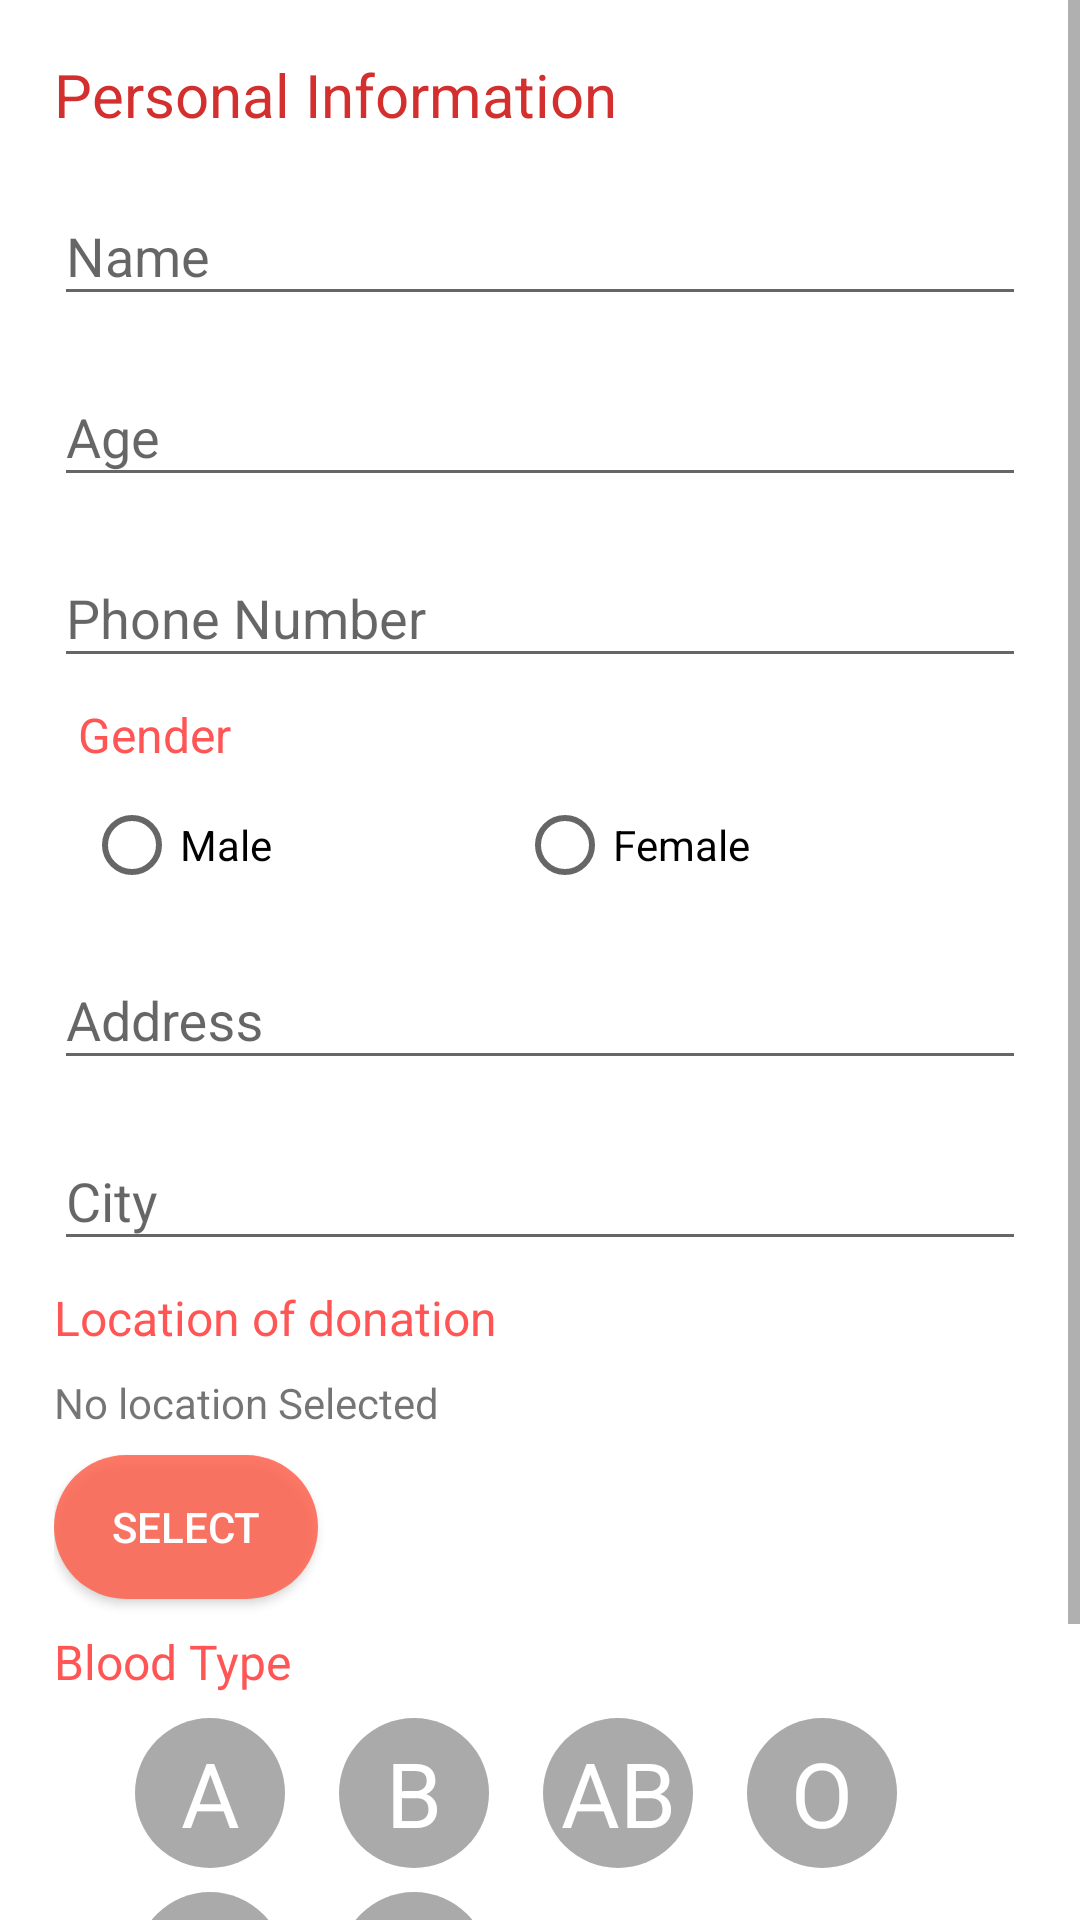

This screen was rendered from an Android layout file. Write that file and the resources it references.
<!-- AndroidManifest.xml: application theme AppTheme -->
<!-- res/layout/activity_edit_donar_profile.xml -->
<?xml version="1.0" encoding="utf-8"?>
<ScrollView xmlns:android="http://schemas.android.com/apk/res/android"
    xmlns:app="http://schemas.android.com/apk/res-auto"
    xmlns:tools="http://schemas.android.com/tools"
    android:layout_width="match_parent"
    android:layout_height="match_parent"
    tools:context=".EditDonarProfile">

    <LinearLayout
        android:layout_width="match_parent"
        android:layout_height="match_parent"
        android:background="@android:color/white"
        android:orientation="vertical"
        android:paddingLeft="18dp"
        android:paddingTop="18dp"
        android:paddingRight="18dp">

        <TextView
            android:layout_width="match_parent"
            android:layout_height="wrap_content"
            android:layout_marginBottom="8dp"
            android:text="Personal Information"
            android:textSize="@dimen/heading2"
            android:textColor="@color/heading"/>


        <com.google.android.material.textfield.TextInputLayout
            android:layout_width="match_parent"
            android:layout_height="wrap_content"
            android:layout_marginBottom="8dp">

            <EditText
                android:id="@+id/donar_name_edit"
                android:layout_width="match_parent"
                android:layout_height="wrap_content"
                android:hint="Name" />
        </com.google.android.material.textfield.TextInputLayout>

        <com.google.android.material.textfield.TextInputLayout
            android:layout_width="match_parent"
            android:layout_height="wrap_content"
            android:layout_marginBottom="8dp">

            <EditText
                android:id="@+id/donar_age_edit"
                android:layout_width="match_parent"
                android:layout_height="wrap_content"
                android:hint="Age"
                android:inputType="number" />
        </com.google.android.material.textfield.TextInputLayout>

        <com.google.android.material.textfield.TextInputLayout
            android:layout_width="match_parent"
            android:layout_height="wrap_content"
            android:layout_marginBottom="8dp">

            <EditText
                android:id="@+id/donar_phnNo_edit"
                android:layout_width="match_parent"
                android:layout_height="wrap_content"
                android:hint="Phone Number"
                android:inputType="number" />
        </com.google.android.material.textfield.TextInputLayout>

        <TextView
            android:layout_width="wrap_content"
            android:layout_height="wrap_content"
            android:paddingLeft="8dp"
            android:text="Gender"
            android:textSize="16sp"
            android:textColor="@color/colorPrimary"/>

        <RadioGroup
            android:id="@+id/donar_gender"
            android:layout_width="match_parent"
            android:layout_height="wrap_content"
            android:layout_margin="10dp"
            android:orientation="horizontal">

            <RadioButton
                android:id="@+id/donar_male_edit"
                android:layout_width="wrap_content"
                android:layout_height="wrap_content"
                android:layout_weight="1"
                android:checked="false"
                android:text="Male" />

            <RadioButton
                android:id="@+id/donar_female_edit"
                android:layout_width="wrap_content"
                android:layout_height="wrap_content"
                android:layout_weight="1"
                android:checked="false"
                android:text="Female" />

        </RadioGroup>

        <com.google.android.material.textfield.TextInputLayout
            android:layout_width="match_parent"
            android:layout_height="wrap_content"
            android:layout_marginBottom="8dp">

            <EditText
                android:id="@+id/donar_address_edit"
                android:layout_width="match_parent"
                android:layout_height="wrap_content"
                android:hint="Address"
                android:inputType="textMultiLine" />
        </com.google.android.material.textfield.TextInputLayout>

        <com.google.android.material.textfield.TextInputLayout
            android:layout_width="match_parent"
            android:layout_height="wrap_content"
            android:layout_marginBottom="8dp">

            <EditText
                android:id="@+id/donar_city_edit"
                android:layout_width="match_parent"
                android:layout_height="wrap_content"
                android:hint="City" />
        </com.google.android.material.textfield.TextInputLayout>

        <TextView
            android:layout_width="match_parent"
            android:layout_height="wrap_content"
            android:layout_marginBottom="8dp"
            android:text="Location of donation"
            android:textSize="16sp"
            android:textColor="@color/colorPrimary"/>

        <TextView
            android:id="@+id/donar_location_address_edit"
            android:layout_width="match_parent"
            android:layout_height="wrap_content"
            android:layout_marginBottom="8dp"
            android:text="No location Selected" />

        <Button
            android:id="@+id/donar_location_button_edit"
            android:layout_width="wrap_content"
            android:layout_height="wrap_content"
            android:layout_marginBottom="10dp"
            android:text="Select"
            android:textColor="@android:color/white"
            android:textSize="@dimen/button"
            android:background="@drawable/roundedbutton"/>

        <TextView
            android:layout_width="match_parent"
            android:layout_height="wrap_content"
            android:layout_marginBottom="8dp"
            android:text="Blood Type"
            android:textSize="16sp"
            android:textColor="@color/colorPrimary"/>

        <RadioGroup
            android:layout_width="match_parent"
            android:layout_height="wrap_content"
            android:layout_marginLeft="18dp"
            android:layout_marginRight="18dp"
            android:layout_marginBottom="8dp"
            android:orientation="horizontal">

            <RadioButton
                android:id="@+id/donar_blood_a_edit"
                android:layout_width="50dp"
                android:layout_height="50dp"
                android:layout_marginLeft="9dp"
                android:layout_marginRight="9dp"
                android:text="A"
                android:textAlignment="center"
                android:textColor="@android:color/white"
                android:textSize="30sp"
                android:button="@null"
                android:background="@drawable/blood_group_background" />

            <RadioButton
                android:id="@+id/donar_blood_b_edit"
                android:layout_width="50dp"
                android:layout_height="50dp"
                android:layout_marginLeft="9dp"
                android:layout_marginRight="9dp"
                android:text="B"
                android:textAlignment="center"
                android:textColor="@android:color/white"
                android:textSize="30sp"
                android:button="@null"
                android:background="@drawable/blood_group_background"/>

            <RadioButton
                android:id="@+id/donar_blood_ab_edit"
                android:layout_width="50dp"
                android:layout_height="50dp"
                android:layout_marginLeft="9dp"
                android:layout_marginRight="9dp"
                android:text="AB"
                android:textAlignment="center"
                android:textColor="@android:color/white"
                android:textSize="30sp"
                android:button="@null"
                android:background="@drawable/blood_group_background" />

            <RadioButton
                android:id="@+id/donar_blood_o_edit"
                android:layout_width="50dp"
                android:layout_height="50dp"
                android:layout_marginLeft="9dp"
                android:layout_marginRight="9dp"
                android:background="@drawable/blood_group_background"
                android:button="@null"
                android:text="O"
                android:textAlignment="center"
                android:textColor="@android:color/white"
                android:textSize="30sp" />

        </RadioGroup>

        <RadioGroup
            android:layout_width="match_parent"
            android:layout_height="wrap_content"
            android:layout_marginLeft="18dp"
            android:layout_marginRight="18dp"
            android:layout_marginBottom="8dp"
            android:orientation="horizontal">

            <RadioButton
                android:id="@+id/donar_blood_negative_edit"
                android:layout_width="50dp"
                android:layout_height="50dp"
                android:layout_marginLeft="9dp"
                android:layout_marginRight="9dp"
                android:text="-"
                android:textAlignment="center"
                android:textColor="@android:color/white"
                android:textSize="30sp"
                android:button="@null"
                android:background="@drawable/blood_group_background" />

            <RadioButton
                android:id="@+id/donar_blood_positive_edit"
                android:layout_width="50dp"
                android:layout_height="50dp"
                android:layout_marginLeft="9dp"
                android:layout_marginRight="9dp"
                android:text="+"
                android:textAlignment="center"
                android:textColor="@android:color/white"
                android:textSize="30sp"
                android:button="@null"
                android:background="@drawable/blood_group_background"/>

        </RadioGroup>

        <Button
            android:id="@+id/donar_edit_save"
            android:layout_width="match_parent"
            android:layout_height="wrap_content"
            android:text="Save"
            android:textColor="@android:color/white"
            android:textSize="@dimen/button"
            android:background="@drawable/roundedbutton"
            android:layout_margin="10dp" />

    </LinearLayout>
</ScrollView>
<!-- resources referenced by this layout -->
<resources>
  <color name="colorPrimary">#ff5555</color>
  <color name="heading">#D32F2F</color>
  <dimen name="button">14sp</dimen>
  <dimen name="heading2">20sp</dimen>
  <!-- drawable blood_group_background (drawable-xxhdpi) -->
  <?xml version="1.0" encoding="utf-8"?>
  <selector xmlns:android="http://schemas.android.com/apk/res/android">
      <item android:state_checked="true">
          <shape android:shape="oval">
              <solid android:color="@color/button" />
          </shape>
      </item>
      <item android:state_checked="false">
          <shape android:shape="oval">
              <solid android:color="@android:color/darker_gray" />
          </shape>
      </item>
  </selector>
  <!-- drawable roundedbutton (drawable-mdpi) -->
  <?xml version="1.0" encoding="utf-8"?>
  <shape xmlns:android="http://schemas.android.com/apk/res/android"
      android:shape="rectangle">
      <solid android:color="@color/button" />
      <corners
          android:bottomLeftRadius="80dp"
          android:bottomRightRadius="80dp"
          android:topLeftRadius="80dp"
          android:topRightRadius="80dp" />
  </shape>
  <style name="AppTheme" parent="Theme.AppCompat.Light.DarkActionBar">
          
          <item name="colorPrimary">@color/colorPrimary</item>
          <item name="colorPrimaryDark">@color/colorPrimaryDark</item>
          <item name="colorAccent">@color/colorAccent</item>
      </style>
  <color name="button">#D9FF624F</color>
  <color name="colorPrimaryDark">#D32F2F</color>
  <color name="colorAccent">#D1FE4E65</color>
</resources>
